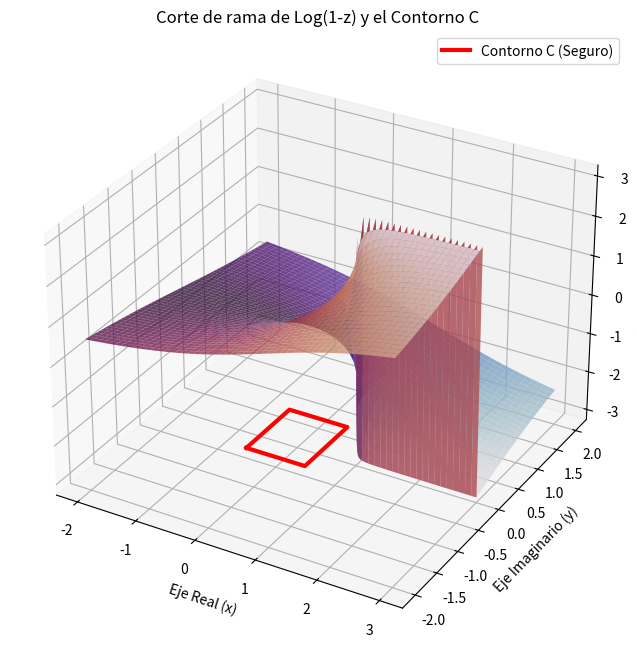

Here is the Python script that generated this plot:
""""Guia7, ejercicio 4 inciso b)"""
import numpy as np
import matplotlib.pyplot as plt

# 1. Crear el plano complejo (enfocado entre x=-2 y x=3 para ver el salto)
x = np.linspace(-2, 3, 400)
y = np.linspace(-2, 2, 400)
X, Y = np.meshgrid(x, y)
Z = X + 1j * Y

# 2. Calcular la función interna W = 1 - z y su ángulo (parte imaginaria del Log)
W = 1 - Z
Arg_W = np.angle(W)

# 3. Coordenadas del contorno C (el cuadrado de vértices +-0.5 +-0.5i)
cuadrado_x = [-0.5, 0.5, 0.5, -0.5, -0.5]
cuadrado_y = [-0.5, -0.5, 0.5, 0.5, -0.5]

# 4. Levantar el gráfico 3D
fig = plt.figure(figsize=(12, 8))
ax = fig.add_subplot(111, projection='3d')

# Graficar la superficie del Logaritmo
ax.plot_surface(X, Y, Arg_W, cmap='twilight', edgecolor='none', alpha=0.8)

# Dibujar el contorno C flotando un poco más abajo para que se vea claro
ax.plot(cuadrado_x, cuadrado_y, -3, color='red', linewidth=3, label='Contorno C (Seguro)')

ax.set_title("Corte de rama de Log(1-z) y el Contorno C")
ax.set_xlabel("Eje Real (x)")
ax.set_ylabel("Eje Imaginario (y)")
ax.set_zlabel("Ángulo Arg(1-z)")
ax.legend()

plt.show()
